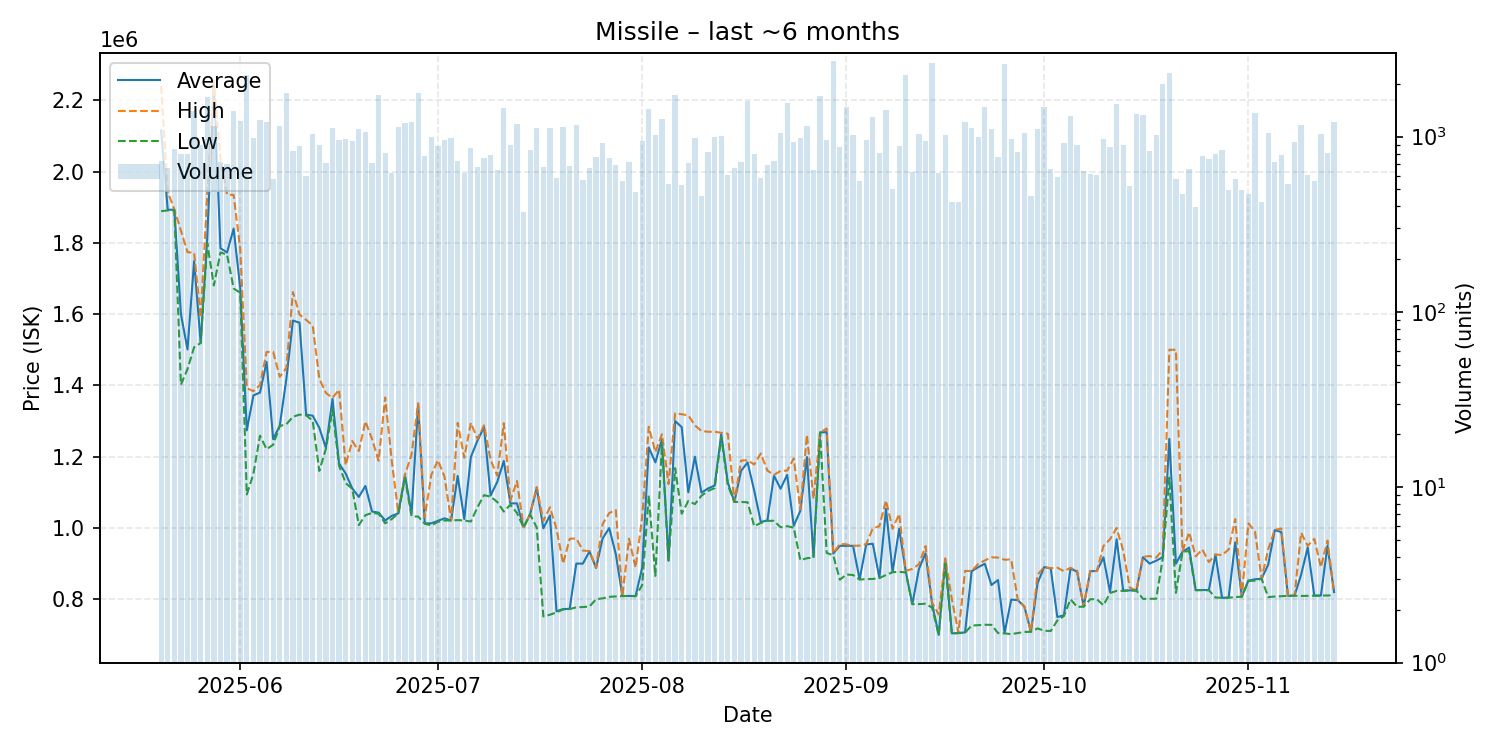

The file beside this chart, header and first rows:
date, average, highest, lowest, order_count, volume
2025-05-20, 2115000, 2240000, 1889000, 193, 730
2025-05-21, 1893000, 1943000, 1891000, 146, 661
2025-05-22, 1893000, 1894000, 1891000, 154, 852
2025-05-23, 1600000, 1834000, 1402000, 160, 800
2025-05-24, 1501000, 1774000, 1446000, 186, 796
2025-05-25, 1749000, 1772000, 1507000, 237, 1407
2025-05-26, 1519000, 1590000, 1519000, 168, 892
2025-05-27, 1816000, 1938000, 1799000, 244, 1673
2025-05-28, 2247000, 2255000, 1680500, 231, 1155
2025-05-29, 1785000, 2035000, 1773000, 178, 715
2025-05-30, 1773000, 1935500, 1767000, 173, 700
2025-05-31, 1840000, 1934500, 1672000, 251, 1398
2025-06-01, 1673000, 1783000, 1660000, 243, 1234
2025-06-02, 1274000, 1392000, 1094000, 229, 2233
2025-06-03, 1372000, 1384000, 1152000, 158, 982
2025-06-04, 1380000, 1401000, 1259000, 189, 1250
2025-06-05, 1466000, 1494000, 1221000, 204, 1204
2025-06-06, 1249000, 1494000, 1233500, 161, 574
2025-06-07, 1287000, 1424000, 1286000, 192, 1147
2025-06-08, 1418000, 1449000, 1291000, 238, 1777
2025-06-09, 1582000, 1662000, 1312000, 184, 829
2025-06-10, 1576000, 1599000, 1318000, 177, 884
2025-06-11, 1318000, 1584000, 1316000, 161, 594
2025-06-12, 1315000, 1568000, 1301000, 163, 1029
2025-06-13, 1281000, 1419000, 1160000, 152, 901
2025-06-14, 1225000, 1379000, 1222000, 164, 707
2025-06-15, 1362000, 1365000, 1332000, 179, 1113
2025-06-16, 1181000, 1388000, 1175000, 166, 955
2025-06-17, 1153000, 1176000, 1126000, 157, 969
2025-06-18, 1111000, 1244000, 1110000, 127, 950
2025-06-19, 1087000, 1216000, 1008000, 161, 1100
2025-06-20, 1118000, 1299000, 1036000, 197, 1060
2025-06-21, 1046000, 1250000, 1042000, 201, 705
2025-06-22, 1043000, 1188500, 1040000, 213, 1735
2025-06-23, 1021000, 1366000, 1013000, 137, 807
2025-06-24, 1034000, 1188000, 1025000, 122, 619
2025-06-25, 1041000, 1041000, 1041000, 174, 1133
2025-06-26, 1149000, 1149000, 1140000, 193, 1194
2025-06-27, 1040000, 1206000, 1032500, 160, 1207
2025-06-28, 1346000, 1350000, 1032000, 171, 1779
2025-06-29, 1013000, 1030000, 1012000, 156, 771
2025-06-30, 1013000, 1149000, 1007000, 142, 997
2025-07-01, 1020000, 1190000, 1017000, 169, 884
2025-07-02, 1027000, 1144000, 1021000, 138, 961
2025-07-03, 1021000, 1021000, 1021000, 122, 980
2025-07-04, 1146000, 1295000, 1022000, 142, 726
2025-07-05, 1025000, 1197000, 1021000, 145, 624
2025-07-06, 1199000, 1295000, 1018000, 172, 863
2025-07-07, 1245000, 1250000, 1058000, 140, 667
2025-07-08, 1283000, 1288000, 1092000, 156, 756
2025-07-09, 1091000, 1191000, 1088000, 131, 784
2025-07-10, 1129000, 1147000, 1073000, 116, 649
2025-07-11, 1188000, 1294000, 1046000, 165, 1452
2025-07-12, 1069000, 1077000, 1065000, 156, 893
2025-07-13, 1069000, 1132000, 1042000, 183, 1180
2025-07-14, 1002000, 1002000, 1001000, 125, 370
2025-07-15, 1039000, 1039000, 1038000, 153, 841
2025-07-16, 1112000, 1115000, 1001000, 128, 1114
2025-07-17, 999000, 1020000, 751800, 133, 667
2025-07-18, 1035000, 1058000, 756500, 144, 1123
... 119 more rows
